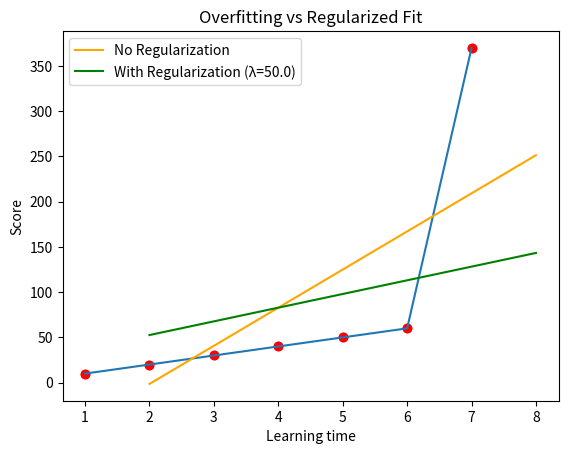

The matplotlib source for this figure:
import numpy as np
import matplotlib.pyplot as plt
import copy
 
np.random.seed(0)
X = np.array([1, 2, 3, 4, 5, 6, 7])
y = np.array([10, 20, 30, 40, 50, 60, 370])
 
m = X.shape[0]
print('Number of datasets:', m)
 
plt.xlabel('Learning time')
plt.ylabel('Score')
plt.plot(X, y)
plt.scatter(X, y, color='red')
plt.show()
 
def compute_cost(X, y, w, b):
    m = X.shape[0]
    cost = 0
    for i in range(m):
        f_wb = w * X[i] + b
        cost += (f_wb - y[i]) ** 2
 
    total_cost = 1 / (2*m) * cost
    return total_cost

# L2 정규화 (Ridge Regression)
def compute_cost_regular(X, y, w, b, lambda_):
    m = X.shape[0]
    cost = 0
    for i in range(m):
        f_wb = w * X[i] + b
        cost += (f_wb - y[i]) ** 2

    reg_cost = (lambda_ / (2*m)) * (w**2)
    total_cost = 1 / (2*m) * cost + reg_cost
    return total_cost
 
def compute_gradient(X, y, w, b):
    m = X.shape[0]
    dj_dw = 0
    dj_db = 0
 
    for i in range(m):
        f_wb = w * X[i] + b
        dj_dw += (f_wb - y[i]) * X[i]
        dj_db += f_wb - y[i]
 
    dj_dw /= m
    dj_db /= m
    return dj_dw, dj_db

# L2 정규화 (Ridge Regression)
def compute_gradient_regular(X, y, w, b, lambda_):
    m = X.shape[0]
    dj_dw = 0
    dj_db = 0

    for i in range(m):
        f_wb = w * X[i] + b
        dj_dw += (f_wb - y[i]) * X[i]
        dj_db += f_wb - y[i]

    dj_dw /= m
    dj_db /= m

    dj_dw += (lambda_ / m) * w

    return dj_dw, dj_db

 
def gradient_descent(X, y, w_in, b_in, alpha, num_iters, lambda_ = 0.01, regular = False):
    w = copy.deepcopy(w_in)
    b = b_in
 
    J_history = []
    p_hiistory = []

    cost = 0
 
    for i in range(num_iters):
        #dj_dw, dj_db = compute_gradient(X, y, w, b)
        if regular:
            dj_dw, dj_db = compute_gradient_regular(X, y, w, b, lambda_)
            cost = compute_cost_regular(X, y, w, b, lambda_)
        else:
            dj_dw, dj_db = compute_gradient(X, y, w, b)
            cost = compute_cost(X, y, w, b)
 
        w = w - alpha * dj_dw
        b = b - alpha * dj_db 
        
        J_history.append( cost )
        p_hiistory.append( (w, b) )
 
        # if i%10 == 0:
        #     print(f'Iteration {i}: w = {w:.3f}, b = {b:.3f}, cost = {J_history[-1]:.3f}')
 
    return w, b, J_history, p_hiistory
 
# init parameters
w = 0
b = 0
alpha = 0.01
num_iters = 10000

lambda_ = 50.0
 
# Regularization X
w1, b1, J_history, p_history = gradient_descent(X, y, w, b, alpha, num_iters, lambda_, regular=False)
print(f'Regular(X) w: {w1}, Final b: {b1}')

# Regularization O
w2, b2, J_history, p_history = gradient_descent(X, y, w, b, alpha, num_iters, lambda_, regular=True)
print(f'Regular(O) w: {w2}, Final b: {b2}')
 
# prediction
def predict(w, b, x):
    return w * x + b
 
X_test = np.array([2, 4, 6, 8])
for x in X_test:
    y_pred1 = predict(w1, b1, x)
    y_pred2 = predict(w2, b2, x)
    print(f'Predicted score for {x} hours of learning (Regular X): {y_pred1:.2f}')
    print(f'Predicted score for {x} hours of learning (Regular O): {y_pred2:.2f}')


plt.plot(X_test, predict(w1, b1, X_test), label='No Regularization', color='orange')
plt.plot(X_test, predict(w2, b2, X_test), label=f'With Regularization (λ={lambda_})', color='green')
plt.scatter(X, y, color='red')
plt.title('Overfitting vs Regularized Fit')
plt.legend()
plt.show()